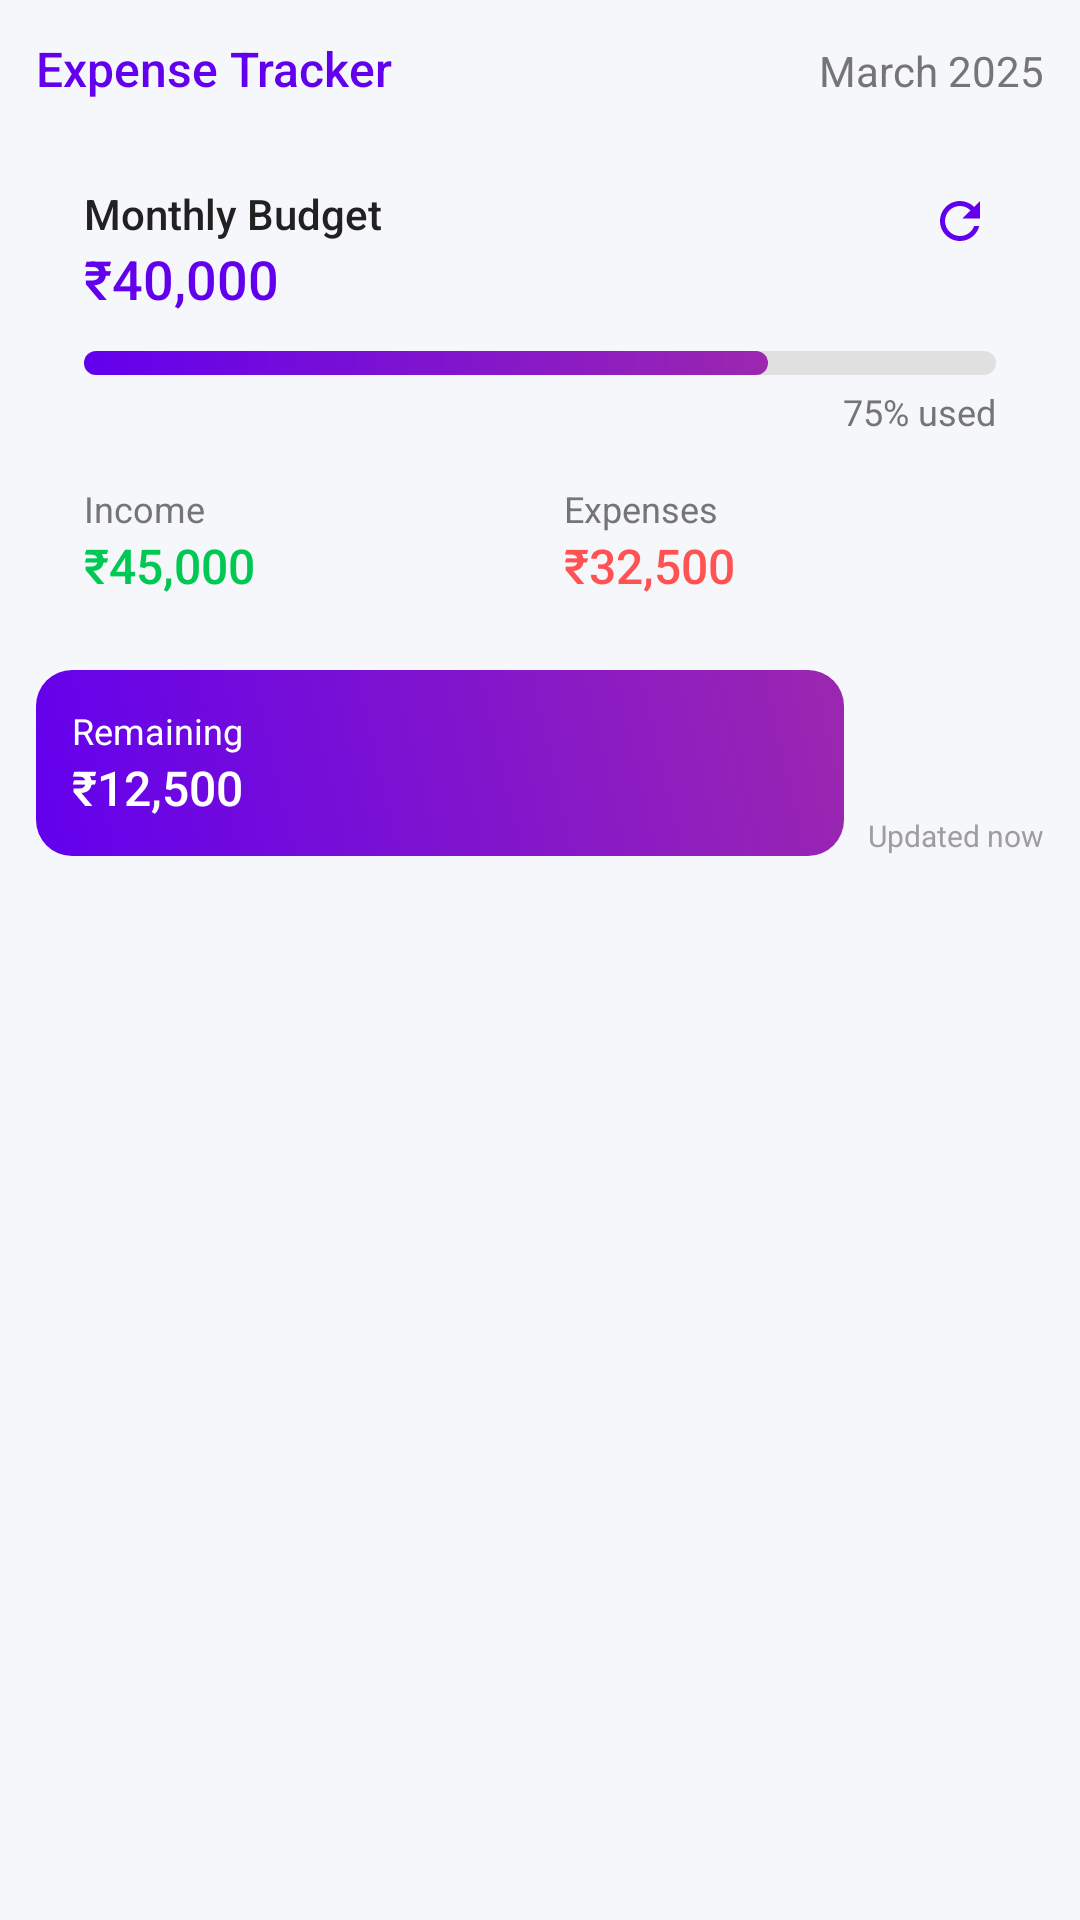

Layout XML and referenced resources for this Android screen:
<!-- AndroidManifest.xml: application theme Theme.ExpenseTracker -->
<!-- res/layout/modern_expense_widget.xml -->
<?xml version="1.0" encoding="utf-8"?>
<RelativeLayout xmlns:android="http://schemas.android.com/apk/res/android"
    android:layout_width="match_parent"
    android:layout_height="match_parent"
    android:background="@drawable/widget_modern_background"
    android:padding="12dp">

    
    <LinearLayout
        android:id="@+id/headerLayout"
        android:layout_width="match_parent"
        android:layout_height="wrap_content"
        android:orientation="horizontal"
        android:paddingBottom="12dp">

        <TextView
            android:id="@+id/widgetTitle"
            android:layout_width="0dp"
            android:layout_height="wrap_content"
            android:layout_weight="1"
            android:fontFamily="sans-serif-medium"
            android:text="Expense Tracker"
            android:textColor="#6200EE"
            android:textSize="16sp" />

        <TextView
            android:id="@+id/currentPeriodText"
            android:layout_width="wrap_content"
            android:layout_height="wrap_content"
            android:fontFamily="sans-serif"
            android:text="March 2025"
            android:textColor="#757575"
            android:textSize="14sp" />
    </LinearLayout>

    
    <LinearLayout
        android:id="@+id/mainContentCard"
        android:layout_width="match_parent"
        android:layout_height="wrap_content"
        android:layout_below="@id/headerLayout"
        android:background="@drawable/widget_content_card"
        android:orientation="vertical"
        android:padding="16dp">

        
        <LinearLayout
            android:layout_width="match_parent"
            android:layout_height="wrap_content"
            android:orientation="horizontal"
            android:layout_marginBottom="12dp">

            <LinearLayout
                android:layout_width="0dp"
                android:layout_height="wrap_content"
                android:layout_weight="1"
                android:orientation="vertical">

                <TextView
                    android:layout_width="match_parent"
                    android:layout_height="wrap_content"
                    android:fontFamily="sans-serif-medium"
                    android:text="Monthly Budget"
                    android:textColor="#212121"
                    android:textSize="14sp" />

                <TextView
                    android:id="@+id/budgetText"
                    android:layout_width="match_parent"
                    android:layout_height="wrap_content"
                    android:fontFamily="sans-serif-medium"
                    android:text="₹40,000"
                    android:textColor="#6200EE"
                    android:textSize="18sp" />
            </LinearLayout>

            <ImageView
                android:id="@+id/refreshButton"
                android:layout_width="24dp"
                android:layout_height="24dp"
                android:layout_gravity="top|end"
                android:src="@drawable/ic_refresh_modern"
                android:background="?android:attr/selectableItemBackgroundBorderless"
                android:padding="2dp" />
        </LinearLayout>

        
        <RelativeLayout
            android:layout_width="match_parent"
            android:layout_height="wrap_content"
            android:layout_marginBottom="16dp">

            <ProgressBar
                android:id="@+id/budgetProgress"
                style="@android:style/Widget.ProgressBar.Horizontal"
                android:layout_width="match_parent"
                android:layout_height="8dp"
                android:progressDrawable="@drawable/progress_gradient"
                android:progress="75" />

            <TextView
                android:id="@+id/percentageText"
                android:layout_width="wrap_content"
                android:layout_height="wrap_content"
                android:layout_below="@id/budgetProgress"
                android:layout_alignParentEnd="true"
                android:layout_marginTop="4dp"
                android:fontFamily="sans-serif"
                android:text="75% used"
                android:textColor="#757575"
                android:textSize="12sp" />
        </RelativeLayout>

        
        <LinearLayout
            android:layout_width="match_parent"
            android:layout_height="wrap_content"
            android:orientation="horizontal">

            
            <LinearLayout
                android:layout_width="0dp"
                android:layout_height="wrap_content"
                android:layout_weight="1"
                android:orientation="vertical"
                android:layout_marginEnd="8dp">

                <TextView
                    android:layout_width="match_parent"
                    android:layout_height="wrap_content"
                    android:fontFamily="sans-serif"
                    android:text="Income"
                    android:textColor="#757575"
                    android:textSize="12sp" />

                <TextView
                    android:id="@+id/incomeText"
                    android:layout_width="match_parent"
                    android:layout_height="wrap_content"
                    android:fontFamily="sans-serif-medium"
                    android:text="₹45,000"
                    android:textColor="#00C853"
                    android:textSize="16sp" />
            </LinearLayout>

            
            <LinearLayout
                android:layout_width="0dp"
                android:layout_height="wrap_content"
                android:layout_weight="1"
                android:orientation="vertical"
                android:layout_marginStart="8dp">

                <TextView
                    android:layout_width="match_parent"
                    android:layout_height="wrap_content"
                    android:fontFamily="sans-serif"
                    android:text="Expenses"
                    android:textColor="#757575"
                    android:textSize="12sp" />

                <TextView
                    android:id="@+id/expensesText"
                    android:layout_width="match_parent"
                    android:layout_height="wrap_content"
                    android:fontFamily="sans-serif-medium"
                    android:text="₹32,500"
                    android:textColor="#FF5252"
                    android:textSize="16sp" />
            </LinearLayout>
        </LinearLayout>
    </LinearLayout>

    
    <LinearLayout
        android:layout_width="match_parent"
        android:layout_height="wrap_content"
        android:layout_below="@id/mainContentCard"
        android:layout_marginTop="8dp"
        android:orientation="horizontal">

        
        <LinearLayout
            android:layout_width="0dp"
            android:layout_height="wrap_content"
            android:layout_weight="1"
            android:background="@drawable/widget_balance_card"
            android:orientation="vertical"
            android:padding="12dp">

            <TextView
                android:layout_width="match_parent"
                android:layout_height="wrap_content"
                android:fontFamily="sans-serif"
                android:text="Remaining"
                android:textColor="#FFFFFF"
                android:textSize="12sp" />

            <TextView
                android:id="@+id/remainingText"
                android:layout_width="match_parent"
                android:layout_height="wrap_content"
                android:fontFamily="sans-serif-medium"
                android:text="₹12,500"
                android:textColor="#FFFFFF"
                android:textSize="16sp" />
        </LinearLayout>

        
        <TextView
            android:id="@+id/lastUpdatedText"
            android:layout_width="wrap_content"
            android:layout_height="wrap_content"
            android:layout_gravity="bottom"
            android:layout_marginStart="8dp"
            android:fontFamily="sans-serif"
            android:text="Updated now"
            android:textColor="#9E9E9E"
            android:textSize="10sp" />
    </LinearLayout>
</RelativeLayout>
<!-- resources referenced by this layout -->
<resources>
  <!-- drawable ic_refresh_modern (drawable-v24) -->
  <?xml version="1.0" encoding="utf-8"?>
  <vector xmlns:android="http://schemas.android.com/apk/res/android"
      android:width="24dp"
      android:height="24dp"
      android:viewportWidth="24"
      android:viewportHeight="24">
      <path
          android:fillColor="#6200EE"
          android:pathData="M17.65,6.35C16.2,4.9 14.21,4 12,4c-4.42,0 -7.99,3.58 -7.99,8s3.57,8 7.99,8c3.73,0 6.84,-2.55 7.73,-6h-2.08c-0.82,2.33 -3.04,4 -5.65,4 -3.31,0 -6,-2.69 -6,-6s2.69,-6 6,-6c1.66,0 3.14,0.69 4.22,1.78L13,11h7V4l-2.35,2.35z"/>
  </vector>
  <!-- drawable progress_gradient (drawable-v24) -->
  <?xml version="1.0" encoding="utf-8"?>
  <layer-list xmlns:android="http://schemas.android.com/apk/res/android">
      
      <item android:id="@android:id/background">
          <shape android:shape="rectangle">
              <corners android:radius="8dp" />
              <solid android:color="#E0E0E0" />
          </shape>
      </item>
  
      
      <item android:id="@android:id/progress">
          <scale android:scaleWidth="100%">
              <shape android:shape="rectangle">
                  <corners android:radius="8dp" />
                  <gradient
                      android:startColor="#6200EE"
                      android:endColor="#9C27B0"
                      android:angle="0" />
              </shape>
          </scale>
      </item>
  </layer-list>
  <!-- drawable widget_balance_card (drawable-v24) -->
  <?xml version="1.0" encoding="utf-8"?>
  <shape xmlns:android="http://schemas.android.com/apk/res/android"
      android:shape="rectangle">
      <gradient
          android:startColor="#6200EE"
          android:endColor="#9C27B0"
          android:angle="45" />
      <corners android:radius="12dp" />
  </shape>
  <!-- drawable widget_modern_background (drawable-v24) -->
  <?xml version="1.0" encoding="utf-8"?>
  <shape xmlns:android="http://schemas.android.com/apk/res/android"
      android:shape="rectangle">
      <solid android:color="#F5F7FA" />
      <corners android:radius="16dp" />
  </shape>
  <color name="primary">#2196F3</color>
  <color name="primary_variant">#1565C0</color>
  <color name="white">#FFFFFF</color>
  <color name="secondary">#FF4081</color>
  <color name="secondary_variant">#F50057</color>
  <color name="black">#000000</color>
  <color name="background">#F5F7FA</color>
  <color name="surface">#FFFFFF</color>
  <color name="text_primary">#2C3E50</color>
  <color name="text_secondary">#7F8C8D</color>
  <style name="ShapeAppearance.App.SmallComponent" parent="ShapeAppearance.MaterialComponents.SmallComponent">
          <item name="cornerFamily">rounded</item>
          <item name="cornerSize">8dp</item>
      </style>
  <style name="ShapeAppearance.App.MediumComponent" parent="ShapeAppearance.MaterialComponents.MediumComponent">
          <item name="cornerFamily">rounded</item>
          <item name="cornerSize">12dp</item>
      </style>
  <style name="ShapeAppearance.App.LargeComponent" parent="ShapeAppearance.MaterialComponents.LargeComponent">
          <item name="cornerFamily">rounded</item>
          <item name="cornerSize">16dp</item>
      </style>
</resources>
